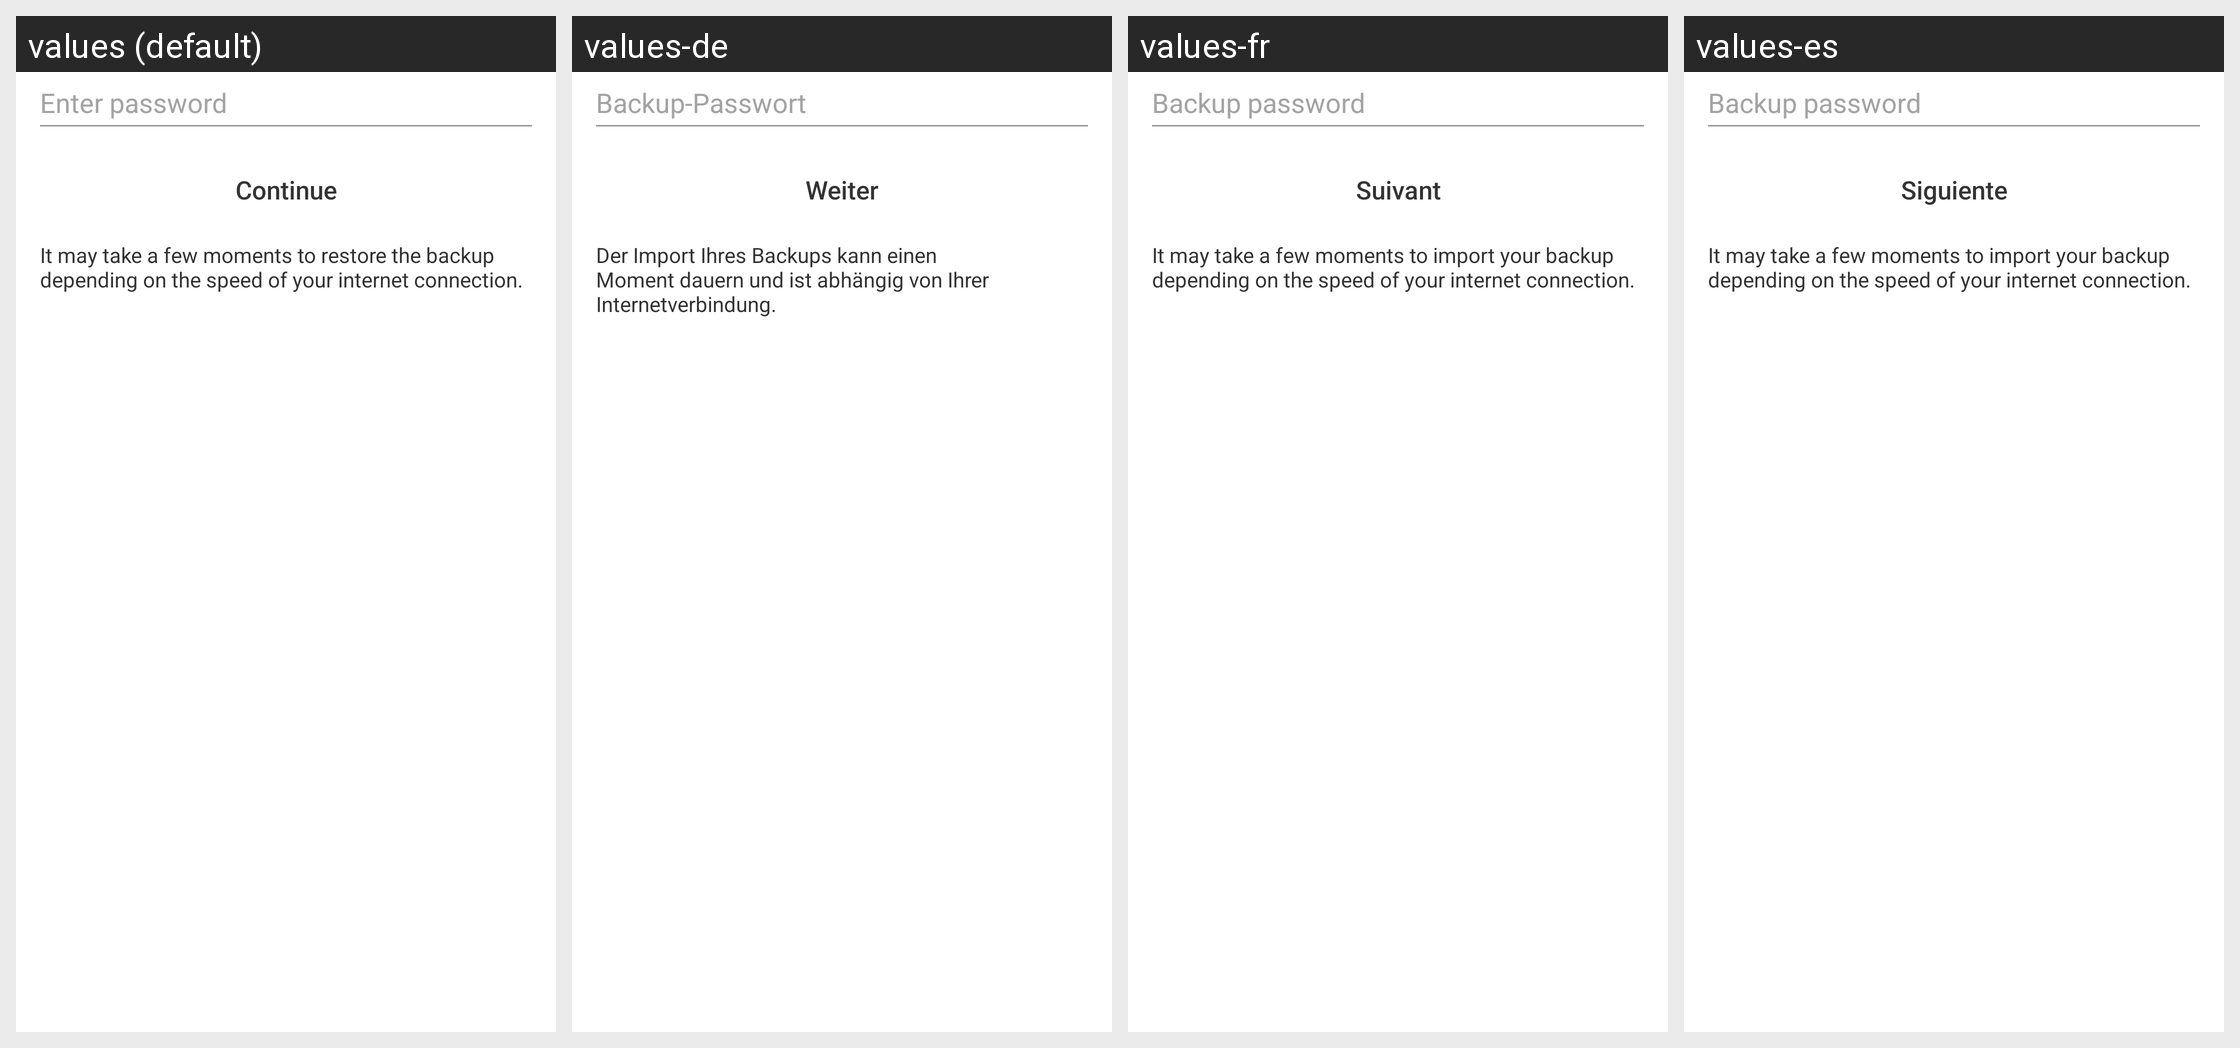

Translations of the strings shown on this Android screen, per locale in the grid:
Android screen res/layout/fragment_backup_restore_password.xml rendered under 4 locales, left to right: values (default), values-de, values-fr, values-es. Device: Nexus 5 (rendered at 1080×1920; each locale shown at half size, 540×960, under a caption strip naming it); theme GinloDefaultLight.
Other locales in the repository, not shown: values-en, values-it, values-tr.
Strings drawn on this screen, with the default value and each locale's value (text and hints the layout hard-codes, and strings that could not be matched under every locale, appear in the picture but are not listed):

backup_restore_password_hint
  values: Enter password
  values-de: Backup-Passwort
  values-fr: Backup password
  values-es: Backup password

next
  values: Continue
  values-de: Weiter
  values-fr: Suivant
  values-es: Siguiente

backup_restore_select_caption
  values: It may take a few moments to restore the backup depending on the speed of your internet connection.
  values-de: Der Import Ihres Backups kann einen Moment dauern und ist abhängig von Ihrer Internetverbindung.
  values-fr: It may take a few moments to import your backup depending on the speed of your internet connection.
  values-es: It may take a few moments to import your backup depending on the speed of your internet connection.
